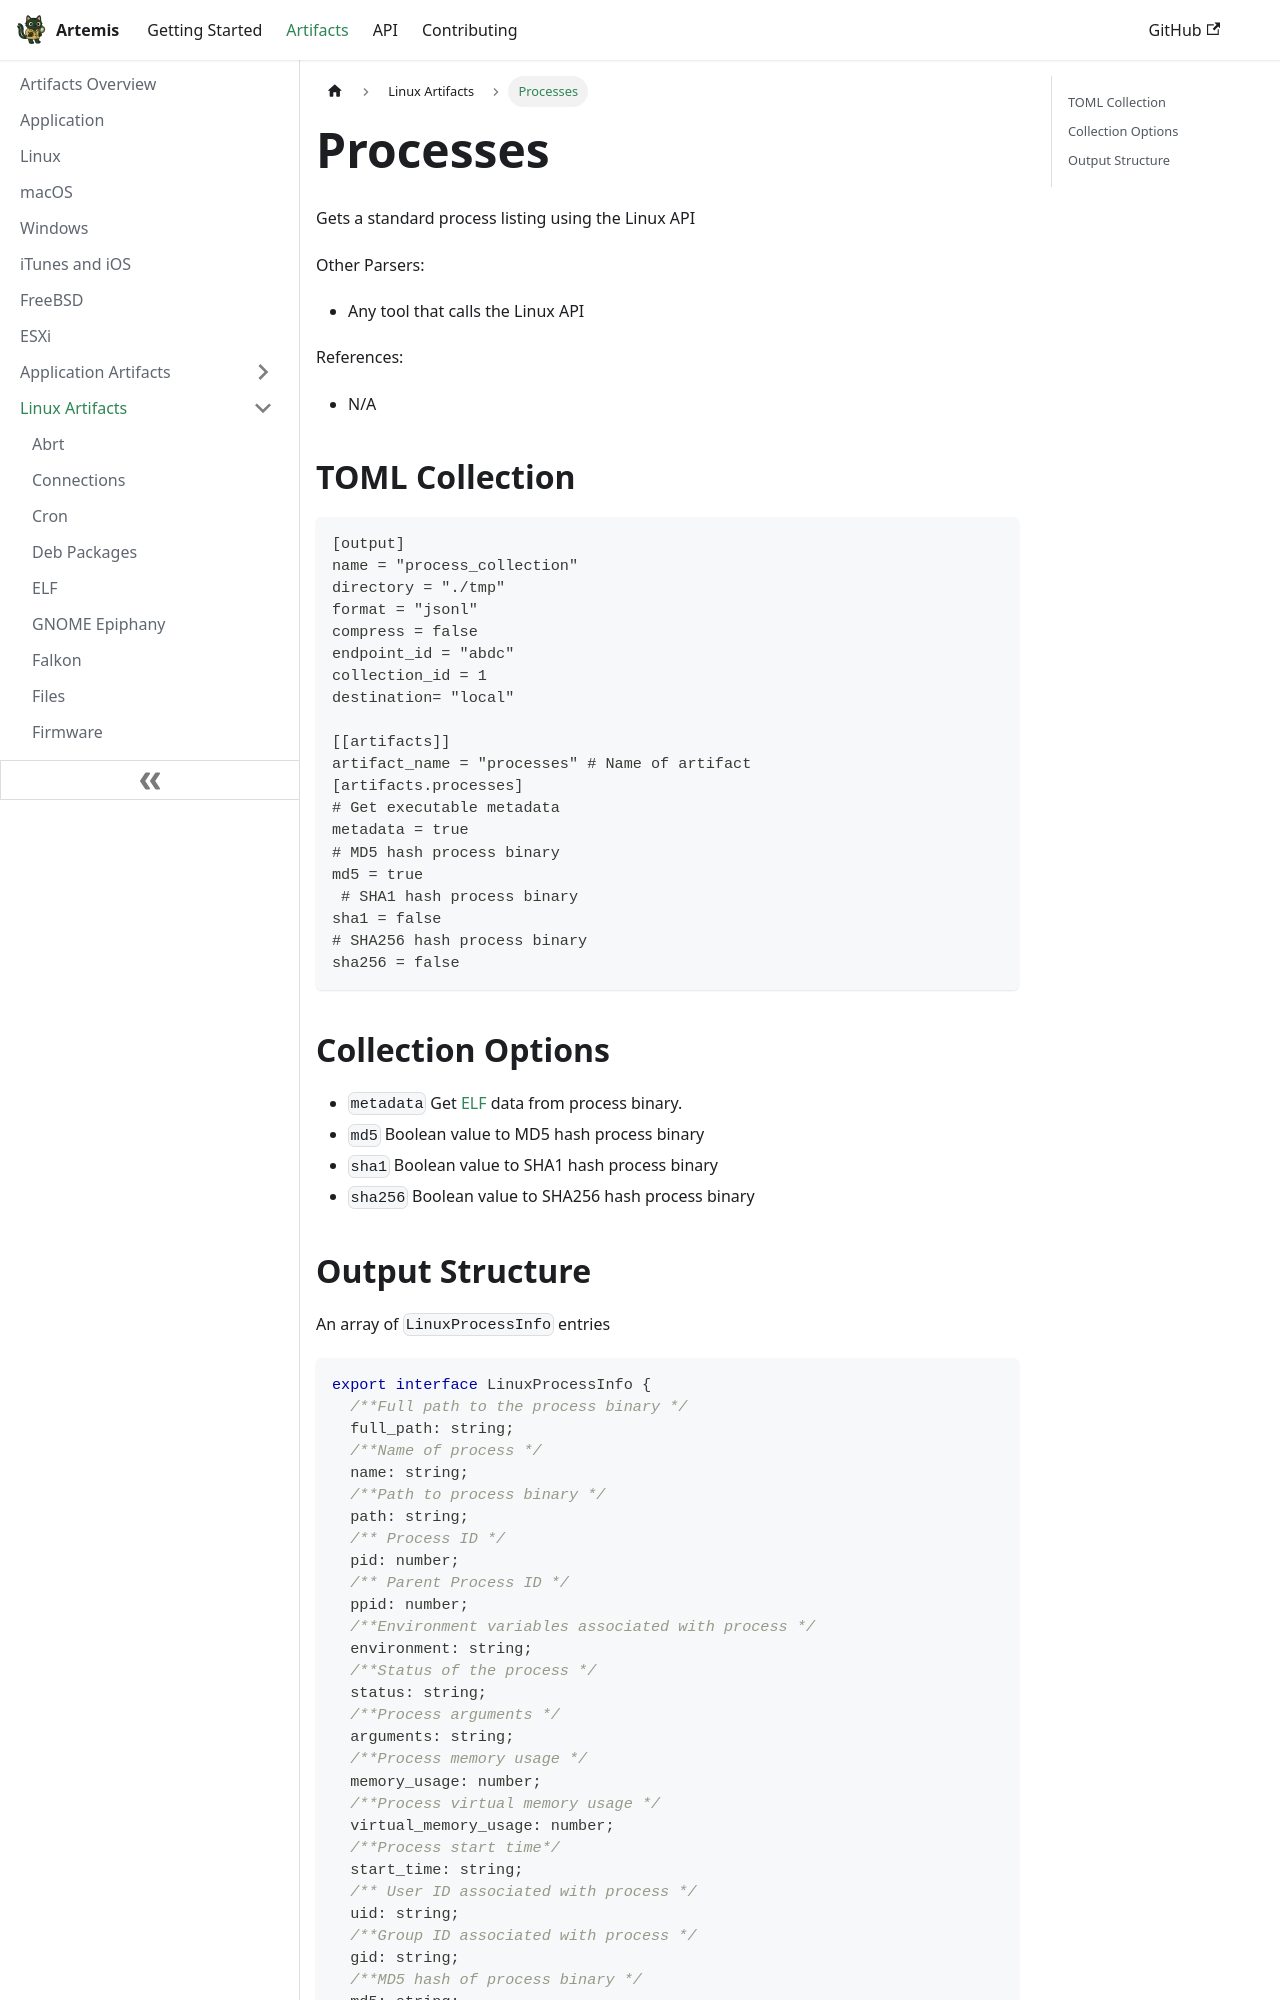

repository: puffyCid/artemis-api · page: docs/Artifacts/Linux Artifacts/processes.html · generator: docusaurus

---
description: Linux process metadata
keywords:
  - linux
  - volatile
---

# Processes

Gets a standard process listing using the Linux API

Other Parsers:

- Any tool that calls the Linux API

References:

- N/A

## TOML Collection

```toml
[output]
name = "process_collection"
directory = "./tmp"
format = "jsonl"
compress = false
endpoint_id = "abdc"
collection_id = 1
destination= "local"

[[artifacts]]
artifact_name = "processes" # Name of artifact
[artifacts.processes]
# Get executable metadata
metadata = true 
# MD5 hash process binary
md5 = true 
 # SHA1 hash process binary
sha1 = false
# SHA256 hash process binary
sha256 = false
```

## Collection Options

- `metadata` Get [ELF](elf.md) data from process binary.
- `md5` Boolean value to MD5 hash process binary
- `sha1` Boolean value to SHA1 hash process binary
- `sha256` Boolean value to SHA256 hash process binary
